Labelled photos from "images", an image-classification folder in AITestingNL/zwerfafval2. The possible labels are: Amstel, Coca-Cola.

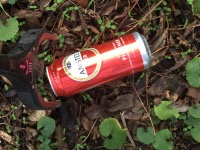
Label: Amstel

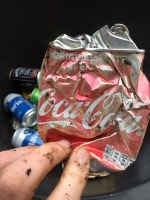
Label: Coca-Cola

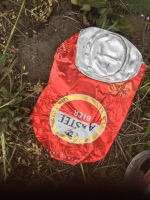
Label: Amstel

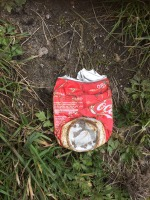
Label: Coca-Cola

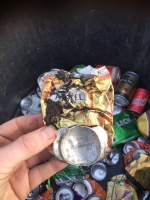
Label: Amstel

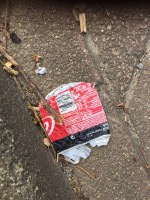
Label: Coca-Cola
